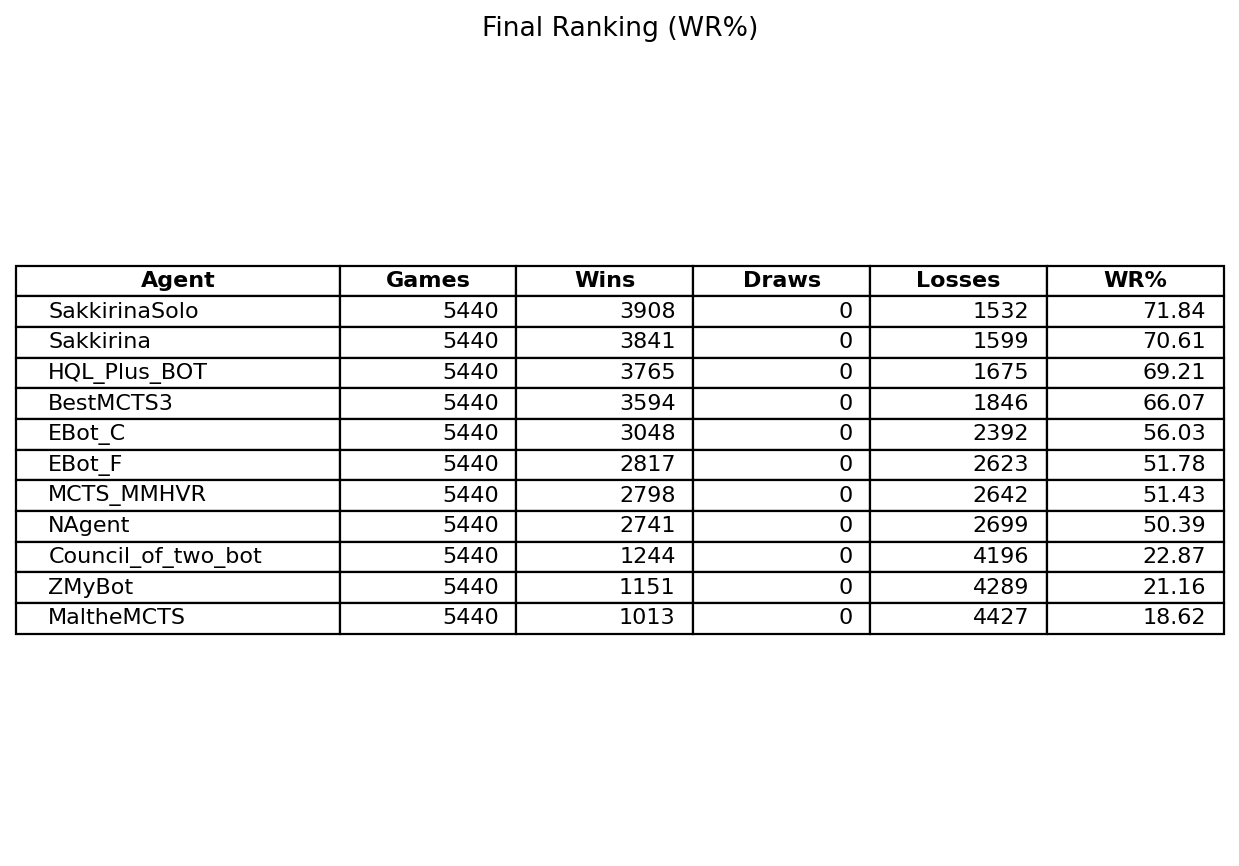

The table this chart was drawn from, first rows:
bot, wins, draws, games, losses, eff_wr, eff_wr_pct
SakkirinaSolo, 3908, 0, 5440, 1532, 0.7184, 71.84
Sakkirina, 3841, 0, 5440, 1599, 0.7061, 70.61
HQL_Plus_BOT, 3765, 0, 5440, 1675, 0.6921, 69.21
BestMCTS3, 3594, 0, 5440, 1846, 0.6607, 66.07
EBot_C, 3048, 0, 5440, 2392, 0.5603, 56.03
EBot_F, 2817, 0, 5440, 2623, 0.5178, 51.78
MCTS_MMHVR, 2798, 0, 5440, 2642, 0.5143, 51.43
NAgent, 2741, 0, 5440, 2699, 0.5039, 50.39
Council_of_two_bot, 1244, 0, 5440, 4196, 0.2287, 22.87
ZMyBot, 1151, 0, 5440, 4289, 0.2116, 21.16
MaltheMCTS, 1013, 0, 5440, 4427, 0.1862, 18.62
